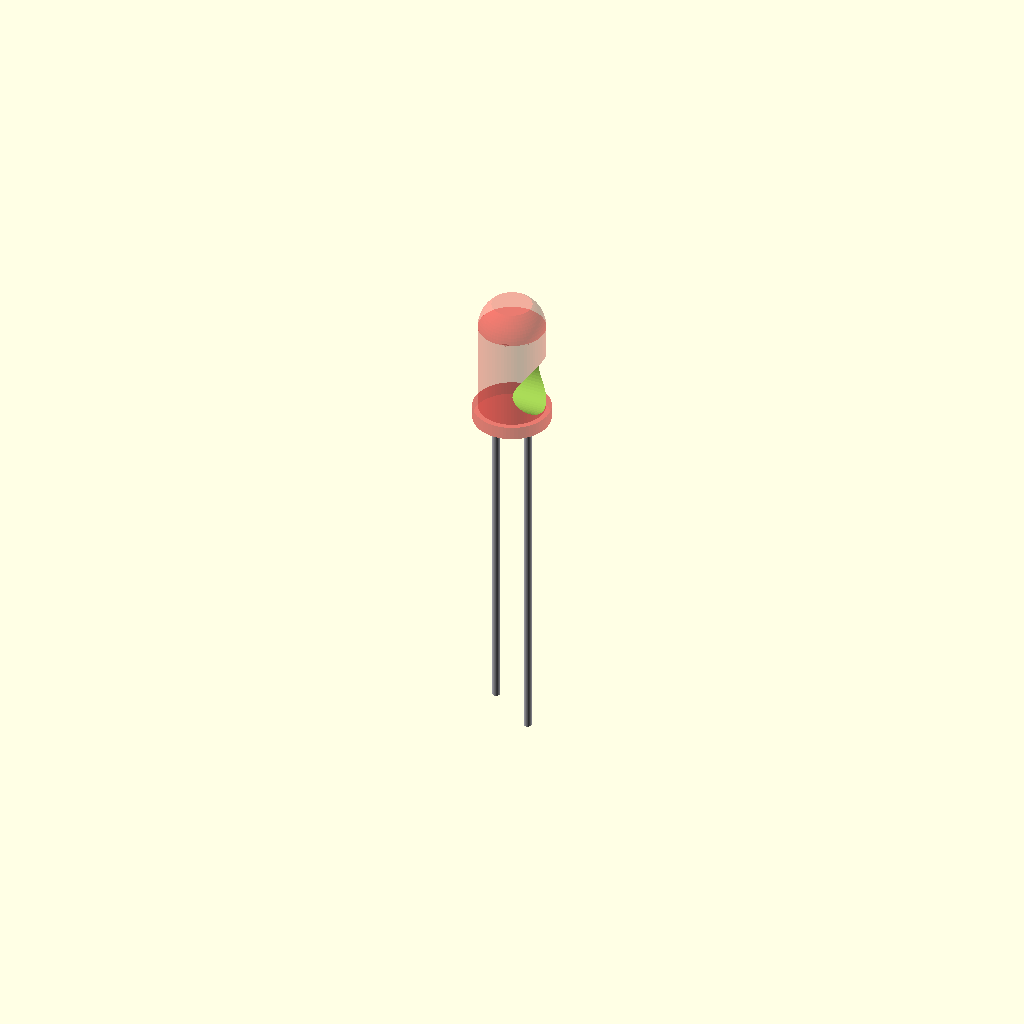
Cell 1: the model at its default parameters.
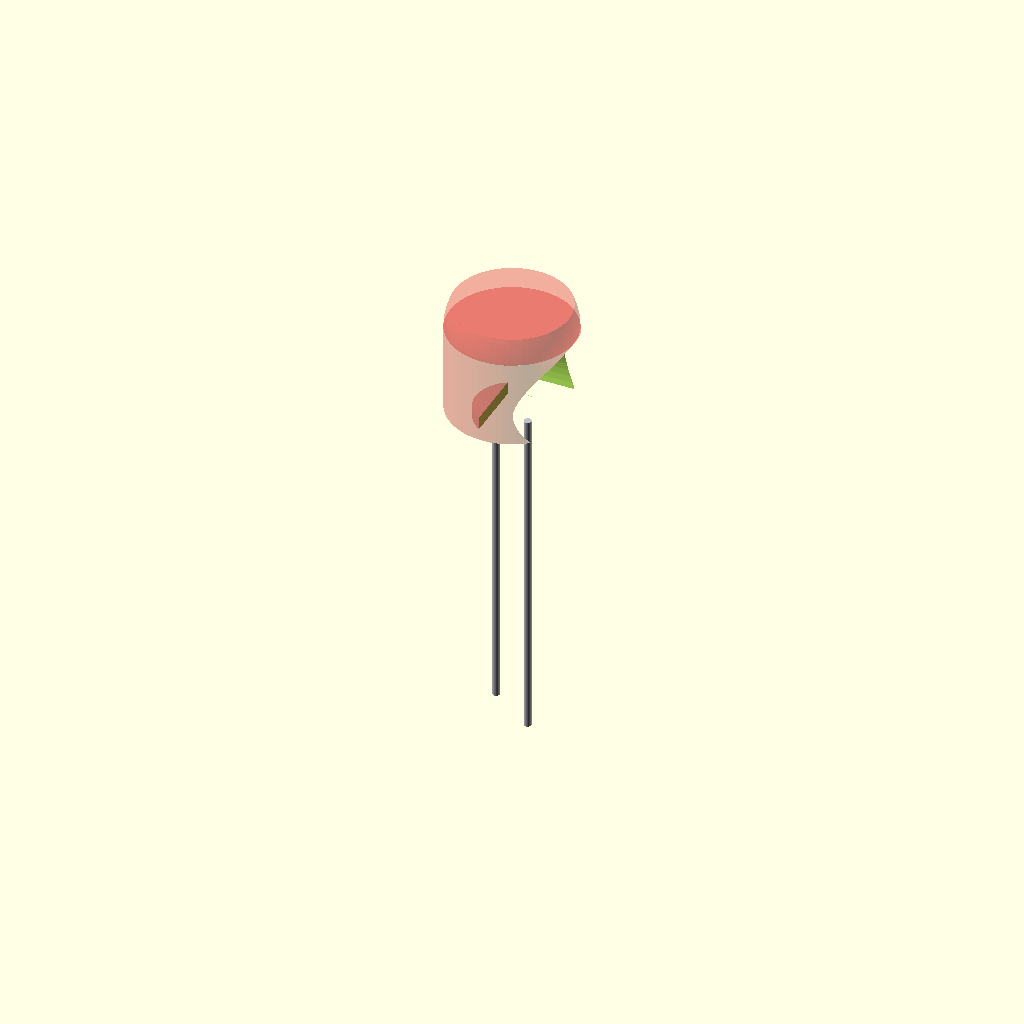
Cell 2: the same model with body_d = 10.
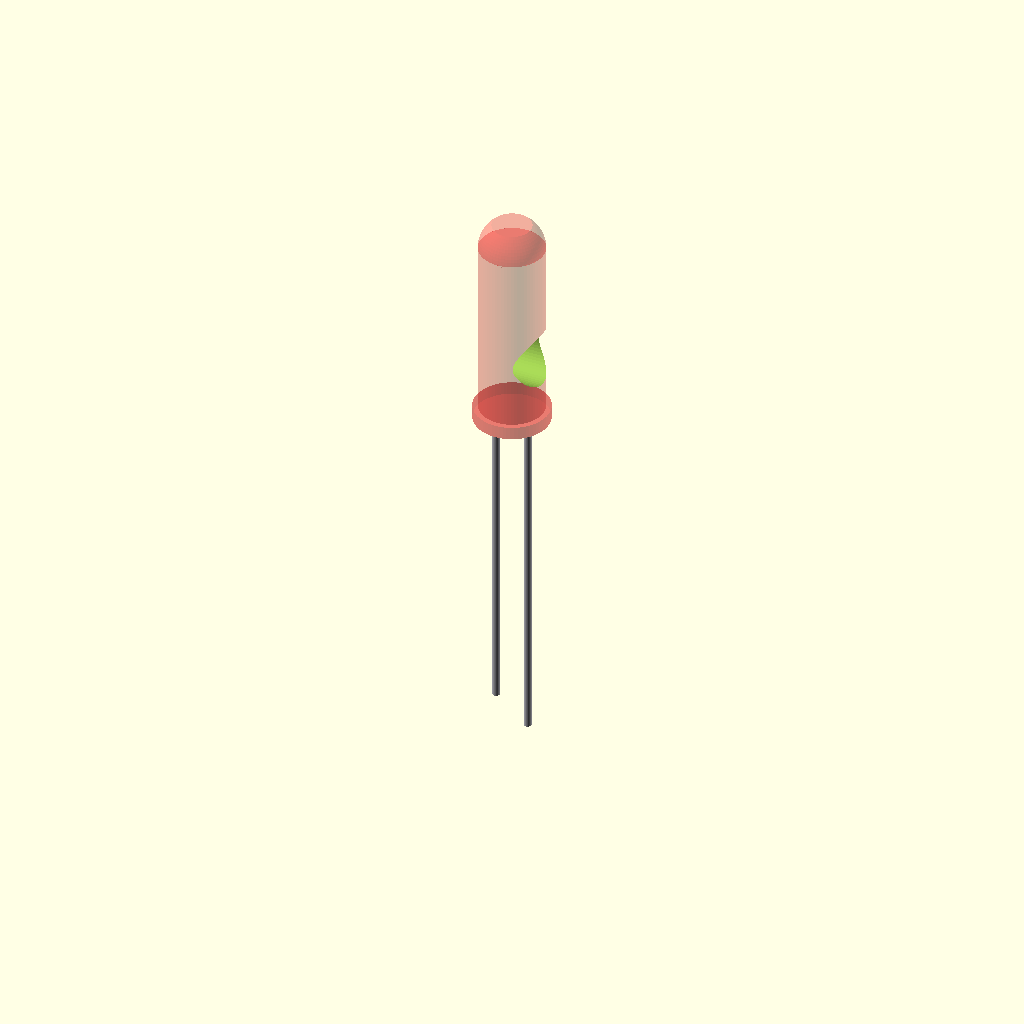
Cell 3 — body_h set to 14, the other parameters unchanged.
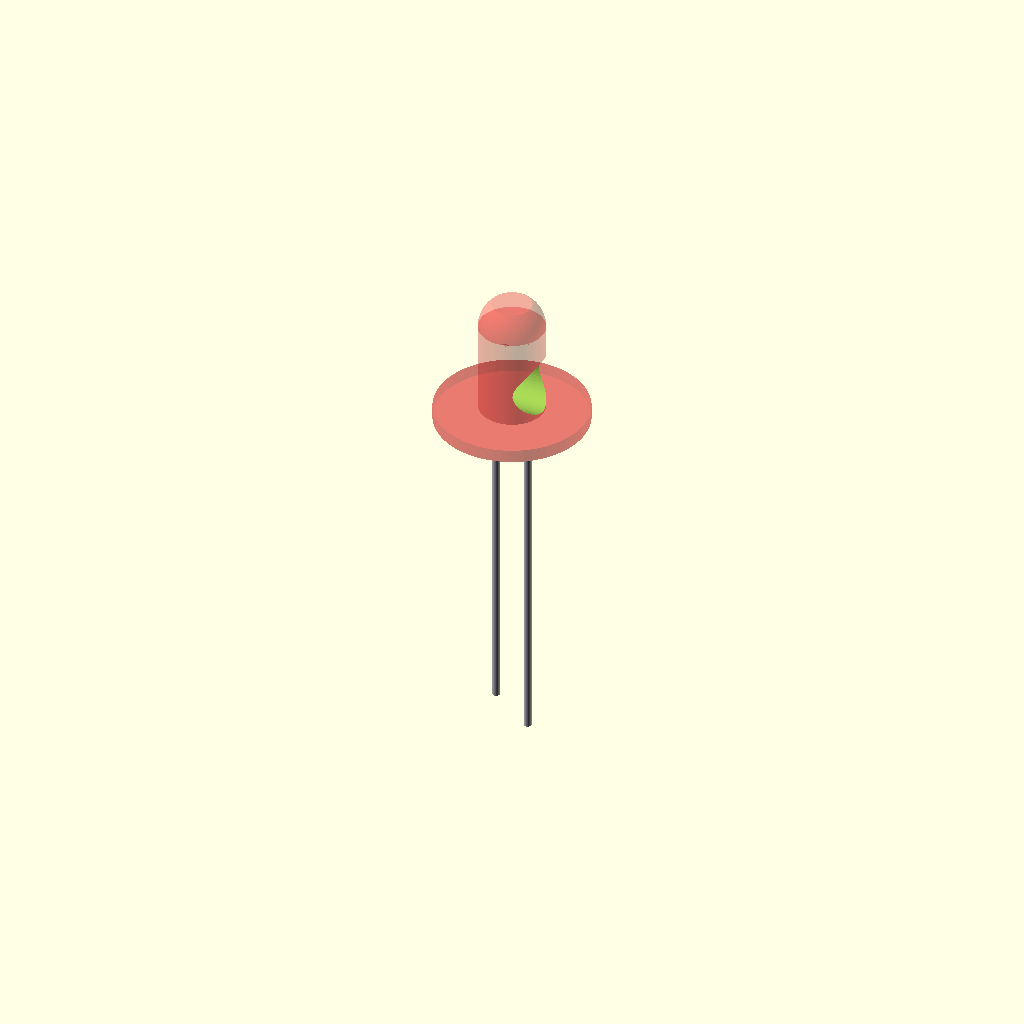
Cell 4 — flange_d set to 11.6, the other parameters unchanged.
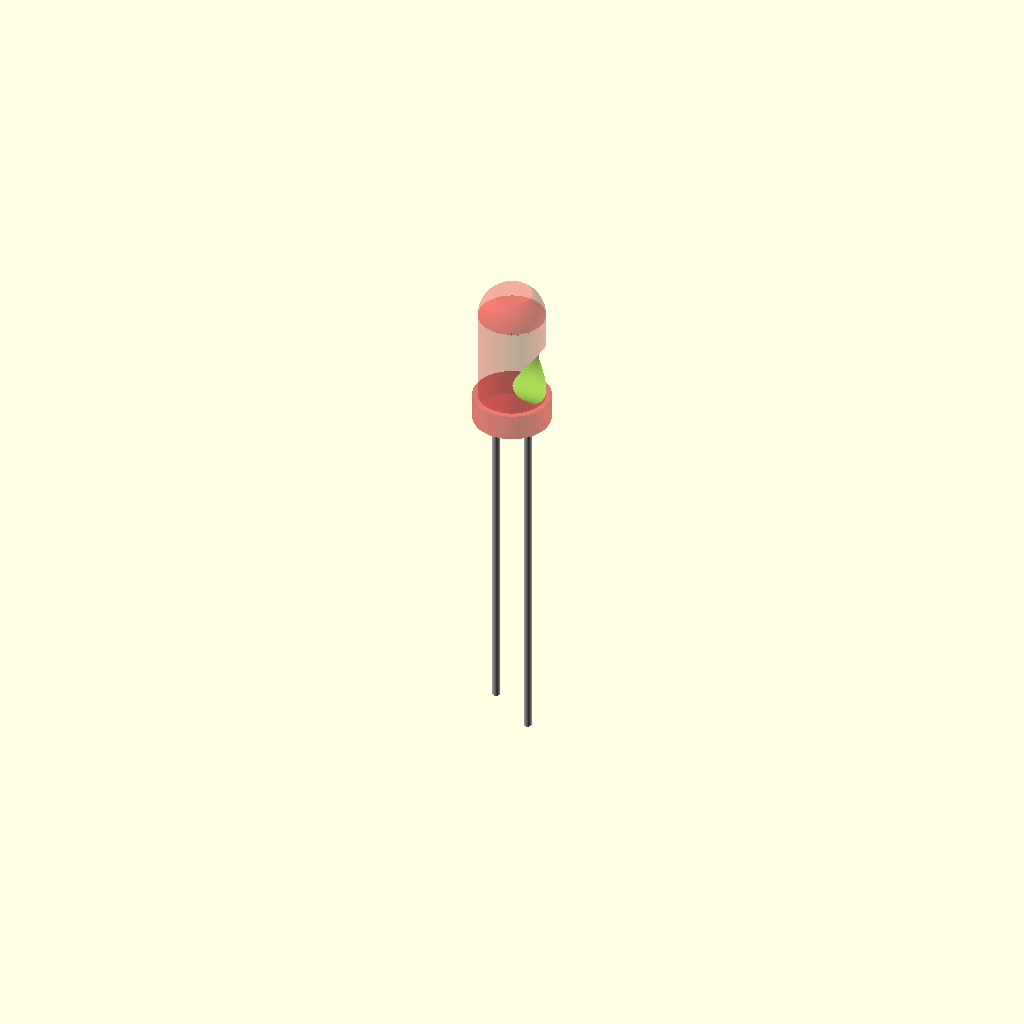
Cell 5 — flange_h set to 2, the other parameters unchanged.
One fixed orthographic camera (rotation 55°, 0°, 25°; colour scheme Cornfield) for every cell.
Source of the model, additional_study/matched_effort/results/direct_matched_calls/scad/led__LEDs.scad:
$fn=64;

// Simple 5mm LED (through-hole) model
// Units: mm

// Parameters
body_d = 5.0;
body_h = 7.0;
lens_h = 2.0;

flange_d = 5.8;
flange_h = 1.0;

lead_d = 0.6;
lead_len = 25.0;
lead_spacing = 2.54;

anode_extra = 2.0; // anode slightly longer

module led_body() {
    // Main epoxy body + lens dome + flange
    union() {
        // Flange at bottom
        translate([0,0,0])
            cylinder(d=flange_d, h=flange_h);

        // Cylindrical body above flange
        translate([0,0,flange_h])
            cylinder(d=body_d, h=body_h);

        // Rounded lens top (spherical cap)
        translate([0,0,flange_h + body_h])
            intersection() {
                sphere(d=body_d);
                translate([0,0,0])
                    cylinder(d=body_d, h=lens_h);
            }

        // Flat on one side (cathode mark)
        // Subtract a small slice to create a flat
    }
}

module led() {
    difference() {
        // Body
        color([0.85, 0.1, 0.1, 0.35]) // translucent red
            led_body();

        // Flat side cut
        translate([body_d*0.35, 0, flange_h + body_h*0.35])
            rotate([0,90,0])
                cylinder(d=body_d*0.9, h=body_d, center=true);
    }

    // Leads
    // Cathode (shorter) on left, Anode (longer) on right
    color([0.75,0.75,0.78])
    union() {
        // Cathode
        translate([-lead_spacing/2, 0, -lead_len])
            cylinder(d=lead_d, h=lead_len);

        // Anode
        translate([ lead_spacing/2, 0, -(lead_len + anode_extra)])
            cylinder(d=lead_d, h=lead_len + anode_extra);
    }
}

led();
Customizer parameters (derived from the source; name, type, default, range or options):
body_d: number, default 5
body_h: number, default 7
lens_h: number, default 2
flange_d: number, default 5.8
flange_h: number, default 1
lead_d: number, default 0.6
lead_len: number, default 25
lead_spacing: number, default 2.54
anode_extra: number, default 2
